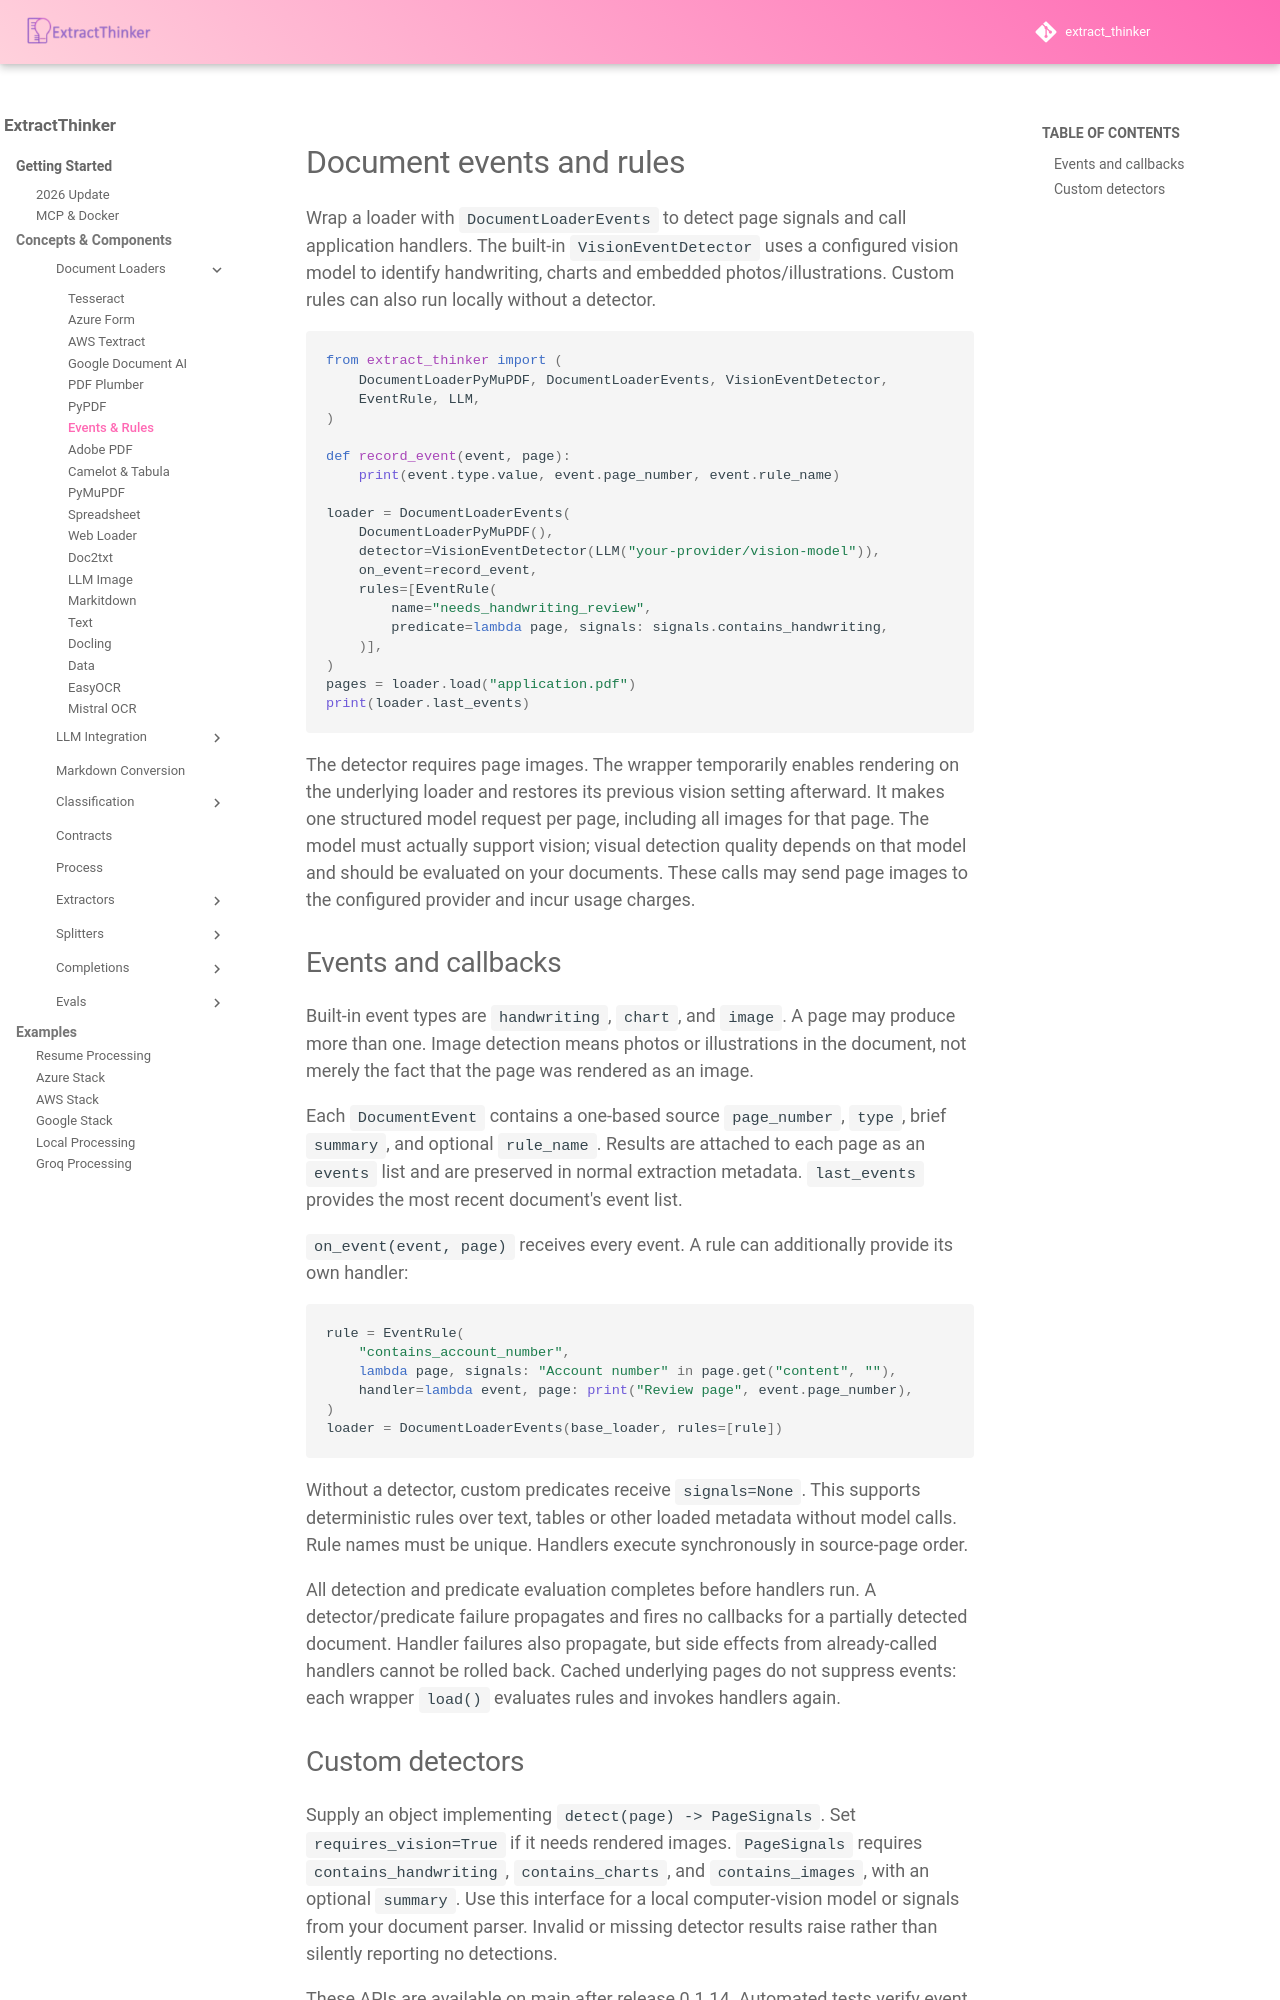

repository: enoch3712/ExtractThinker · page: core-concepts/document-loaders/events/index.html · generator: mkdocs

# Document events and rules

Wrap a loader with `DocumentLoaderEvents` to detect page signals and call application handlers. The built-in `VisionEventDetector` uses a configured vision model to identify handwriting, charts and embedded photos/illustrations. Custom rules can also run locally without a detector.

```python
from extract_thinker import (
    DocumentLoaderPyMuPDF, DocumentLoaderEvents, VisionEventDetector,
    EventRule, LLM,
)

def record_event(event, page):
    print(event.type.value, event.page_number, event.rule_name)

loader = DocumentLoaderEvents(
    DocumentLoaderPyMuPDF(),
    detector=VisionEventDetector(LLM("your-provider/vision-model")),
    on_event=record_event,
    rules=[EventRule(
        name="needs_handwriting_review",
        predicate=lambda page, signals: signals.contains_handwriting,
    )],
)
pages = loader.load("application.pdf")
print(loader.last_events)
```

The detector requires page images. The wrapper temporarily enables rendering on the underlying loader and restores its previous vision setting afterward. It makes one structured model request per page, including all images for that page. The model must actually support vision; visual detection quality depends on that model and should be evaluated on your documents. These calls may send page images to the configured provider and incur usage charges.

## Events and callbacks

Built-in event types are `handwriting`, `chart`, and `image`. A page may produce more than one. Image detection means photos or illustrations in the document, not merely the fact that the page was rendered as an image.

Each `DocumentEvent` contains a one-based source `page_number`, `type`, brief `summary`, and optional `rule_name`. Results are attached to each page as an `events` list and are preserved in normal extraction metadata. `last_events` provides the most recent document's event list.

`on_event(event, page)` receives every event. A rule can additionally provide its own handler:

```python
rule = EventRule(
    "contains_account_number",
    lambda page, signals: "Account number" in page.get("content", ""),
    handler=lambda event, page: print("Review page", event.page_number),
)
loader = DocumentLoaderEvents(base_loader, rules=[rule])
```

Without a detector, custom predicates receive `signals=None`. This supports deterministic rules over text, tables or other loaded metadata without model calls. Rule names must be unique. Handlers execute synchronously in source-page order.

All detection and predicate evaluation completes before handlers run. A detector/predicate failure propagates and fires no callbacks for a partially detected document. Handler failures also propagate, but side effects from already-called handlers cannot be rolled back. Cached underlying pages do not suppress events: each wrapper `load()` evaluates rules and invokes handlers again.
